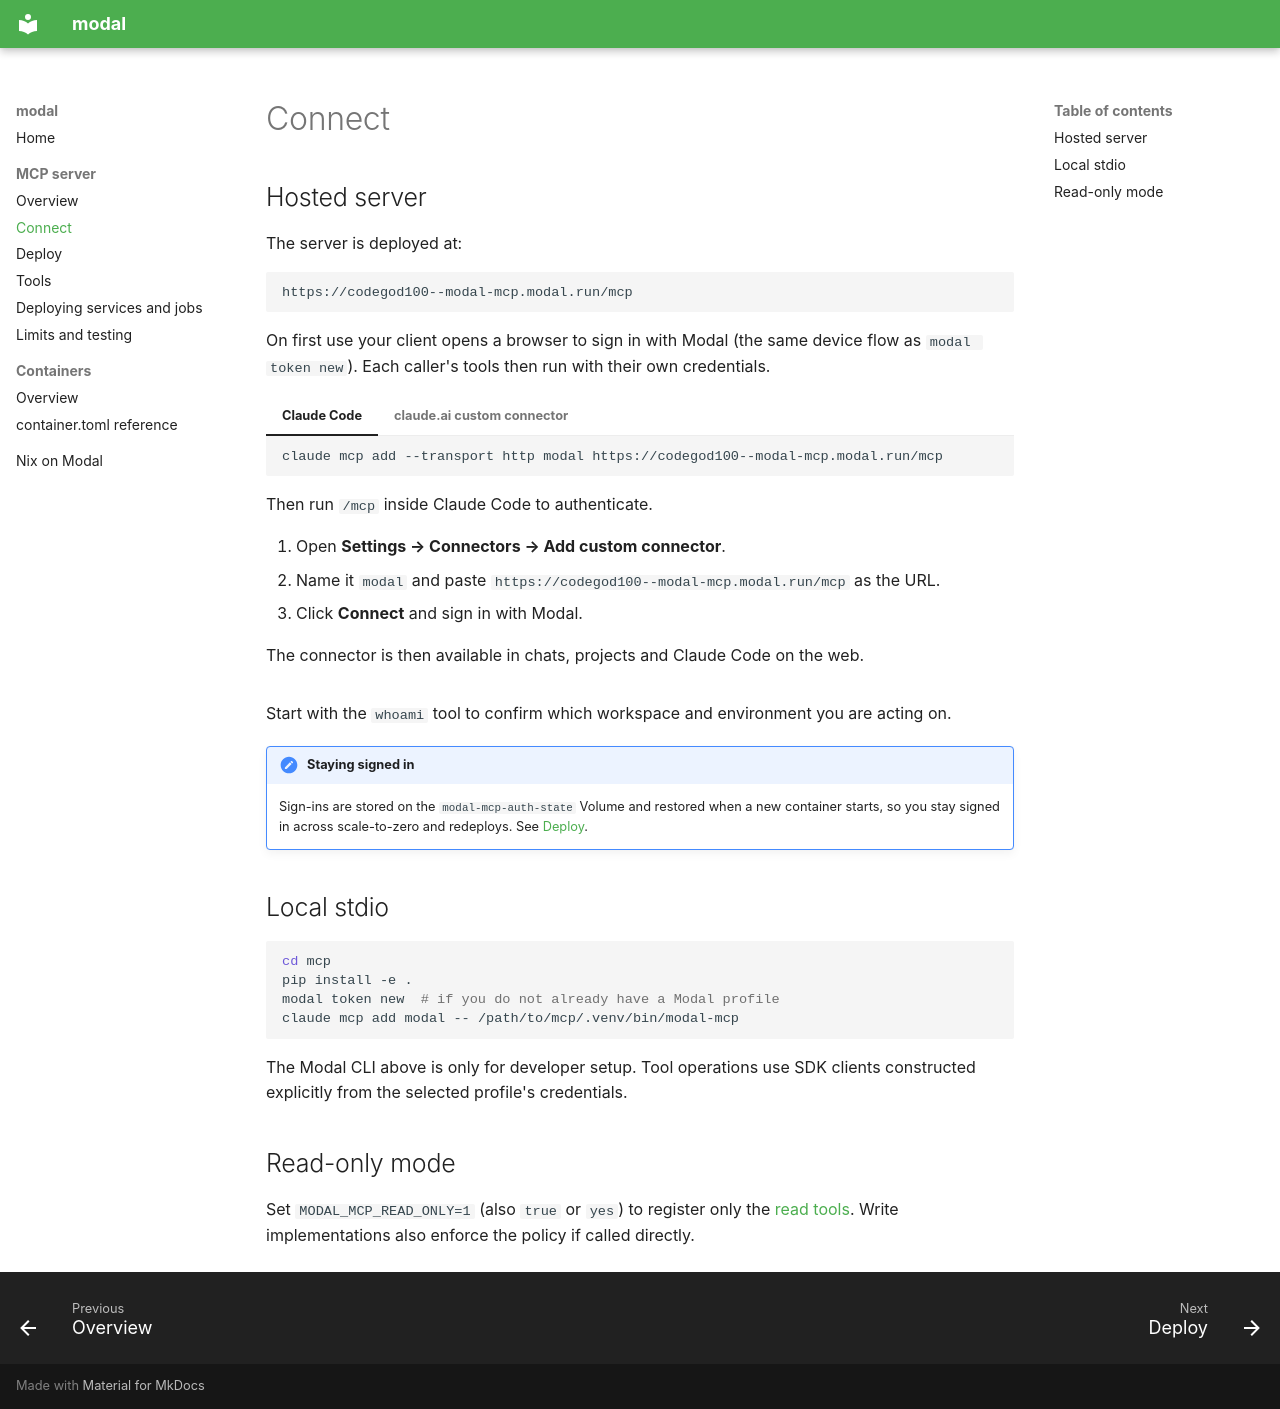

repository: codegod100/modal · page: mcp/connect/index.html · generator: mkdocs

# Connect

## Hosted server

The server is deployed at:

```
https://codegod100--modal-mcp.modal.run/mcp
```

On first use your client opens a browser to sign in with Modal (the same device
flow as `modal token new`). Each caller's tools then run with their own
credentials.

=== "Claude Code"

    ```bash
    claude mcp add --transport http modal https://codegod100--modal-mcp.modal.run/mcp
    ```

    Then run `/mcp` inside Claude Code to authenticate.

=== "claude.ai custom connector"

    1. Open **Settings → Connectors → Add custom connector**.
    2. Name it `modal` and paste `https://codegod100--modal-mcp.modal.run/mcp`
       as the URL.
    3. Click **Connect** and sign in with Modal.

    The connector is then available in chats, projects and Claude Code on the
    web.

Start with the `whoami` tool to confirm which workspace and environment you are
acting on.

!!! note "Staying signed in"
    Sign-ins are stored on the `modal-mcp-auth-state` Volume and restored when a
    new container starts, so you stay signed in across scale-to-zero and
    redeploys. See [Deploy](deploy.md#auth-persistence).

## Local stdio

```bash
cd mcp
pip install -e .
modal token new  # if you do not already have a Modal profile
claude mcp add modal -- /path/to/mcp/.venv/bin/modal-mcp
```

The Modal CLI above is only for developer setup. Tool operations use SDK clients
constructed explicitly from the selected profile's credentials.

## Read-only mode

Set `MODAL_MCP_READ_ONLY=1` (also `true` or `yes`) to register only the
[read tools](tools.md#read-tools). Write implementations also enforce the
policy if called directly.
